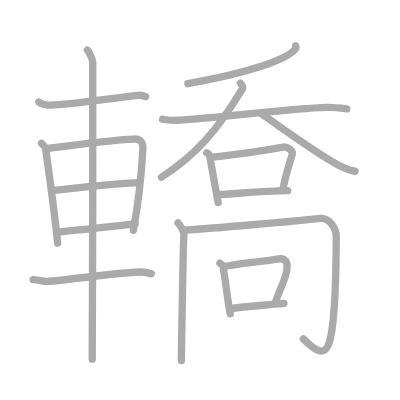
t = 0.00 s
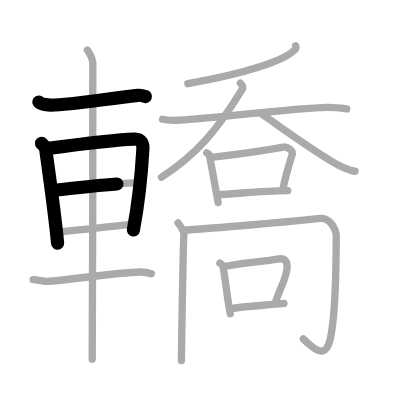
t = 3.75 s
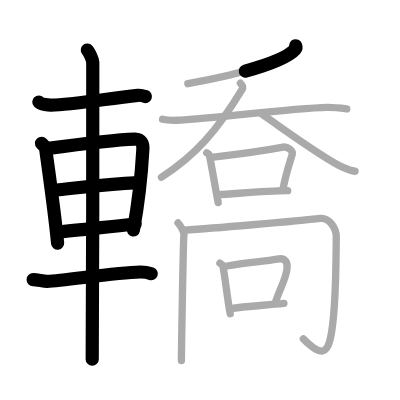
t = 7.50 s
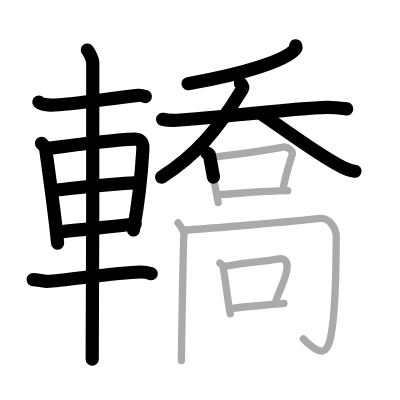
t = 11.50 s
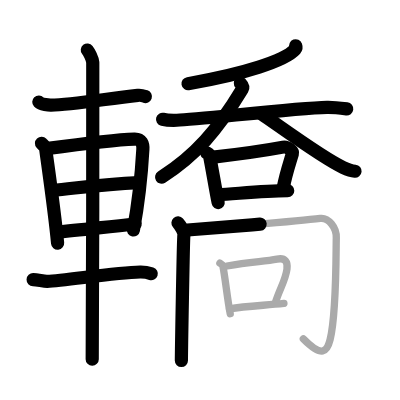
t = 15.25 s
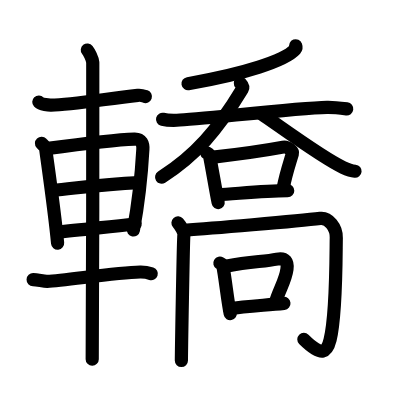
t = 19.00 s

The animated SVG that drew these frames (rendered in a browser with its animation timeline set to each time). Animation: 19 SMIL elements (animate=19); one cycle of 19.00 s.

<?xml version="1.0" standalone="no"?>
<!DOCTYPE svg PUBLIC "-//W3C//DTD SVG 1.1//EN"   "http://www.w3.org/Graphics/SVG/1.1/DTD/svg11.dtd">
<svg width="400px" height="400px"  version="1.1" xmlns="http://www.w3.org/2000/svg">
  <defs>
    <marker id="Triangle" viewBox="0 0 10 10" refX="0" refY="5" markerUnits="strokeWidth" markerWidth="3" style="stroke-opacity:0%;fill:#aaaaaa;" markerHeight="2" orient="auto">
      <path d="M 0 0 L 10 5 L 0 10 z" />
    </marker>
    
    <marker id="Arrow" viewBox="0 0 10 10" refX="5" refY="5" markerUnits="strokeWidth" markerWidth="1.8" style="stroke-opacity:0%;fill:#770000;" markerHeight="2" orient="auto">
      <path d="M 0 4 L 6 4 L 4 1 L 10 5 L 4 9 L 6 6 L 0 6 z" />
        <circle cx="5" cy="5" r="5" />
      </marker>
    
    <marker id="TriangleRed" viewBox="0 0 10 10" refX="0" refY="5" markerUnits="strokeWidth" markerWidth="3" style="stroke-opacity:0%;fill:#CC0000;" markerHeight="2" orient="auto">
      <path d="M 0 0 L 10 5 L 0 10 z" />
    </marker>
    
    <marker id="ArrowRed" viewBox="0 0 10 10" refX="5" refY="5" markerUnits="strokeWidth" markerWidth="1.8" style="stroke-opacity:0%;fill:#CC0000;" markerHeight="2" orient="auto">
      <path d="M 0 4 L 6 4 L 4 1 L 10 5 L 4 9 L 6 6 L 0 6 z" />
        <circle cx="5" cy="5" r="5" />
      </marker>
    
  </defs>
  
  <path style="fill:#ffffff; fill-opacity:100%; fill-rule:evenodd; stroke-width:0;" d="M 0 0 L 400px 0 L 400px 400px L 0 400px L 0 0" />

  <g transform="scale(3.6697247706422 3.6697247706422)">
<path style="fill:none; fill-opacity:0%; fill-rule:evenodd; stroke:#aaaaaa; stroke-opacity:100%; stroke-width: 1.5pt; stroke-linejoin:round; stroke-linecap:round;" d="M10.58 27.8c0.67 0.7 2.72 0.88 3.34 0.86c5.59-0.17 15-1.73 23.63-2.68c1.01-0.11 1.62 0.17 2.13 0.35"></path>
<path style="fill:none; fill-opacity:0%; fill-rule:evenodd; stroke:#aaaaaa; stroke-opacity:100%; stroke-width: 1.5pt; stroke-linejoin:round; stroke-linecap:round;" d="M11.31 39.05c0.46 0.5 1.06 0.88 1.14 1.54c0.63 4.79 2.37 16.6 3.25 25.67"></path>
<path style="fill:none; fill-opacity:0%; fill-rule:evenodd; stroke:#aaaaaa; stroke-opacity:100%; stroke-width: 1.5pt; stroke-linejoin:round; stroke-linecap:round;" d="M12.6 40.51c7.07-0.96 19.18-2.48 24.01-2.62c2-0.06 2.41 1.31 2.32 2.81c-0.29 5.16-1.01 13.62-2.6 22.08"></path>
<path style="fill:none; fill-opacity:0%; fill-rule:evenodd; stroke:#aaaaaa; stroke-opacity:100%; stroke-width: 1.5pt; stroke-linejoin:round; stroke-linecap:round;" d="M14.27 51.88c7.08-0.67 13.5-1.63 23.5-2.1"></path>
<path style="fill:none; fill-opacity:0%; fill-rule:evenodd; stroke:#aaaaaa; stroke-opacity:100%; stroke-width: 1.5pt; stroke-linejoin:round; stroke-linecap:round;" d="M15.75 63.27c5.54-0.68 12.99-1.35 21.08-2.24"></path>
<path style="fill:none; fill-opacity:0%; fill-rule:evenodd; stroke:#aaaaaa; stroke-opacity:100%; stroke-width: 1.5pt; stroke-linejoin:round; stroke-linecap:round;" d="M9.03 76.21c1.22 0.04 2.94 0.5 3.83 0.47c4.89-0.18 18.39-2.43 25.33-2.56c1.45-0.03 2.32 0.22 3.04 0.46"></path>
<path style="fill:none; fill-opacity:0%; fill-rule:evenodd; stroke:#aaaaaa; stroke-opacity:100%; stroke-width: 1.5pt; stroke-linejoin:round; stroke-linecap:round;" d="M23.8 13.63c0.45 0.57 1.39 2.26 1.48 3.4c0.09 1.14-0.06 73.75-0.15 80.85"></path>
<path style="fill:none; fill-opacity:0%; fill-rule:evenodd; stroke:#aaaaaa; stroke-opacity:100%; stroke-width: 1.5pt; stroke-linejoin:round; stroke-linecap:round;" d="M80.58 12.48c0.09 0.24 0.16 0.61-0.16 0.98c-2.74 3.07-13.88 6.69-29.23 9.34"></path>
<path style="fill:none; fill-opacity:0%; fill-rule:evenodd; stroke:#aaaaaa; stroke-opacity:100%; stroke-width: 1.5pt; stroke-linejoin:round; stroke-linecap:round;" d="M44.3 32.5c0.83 0.2 2.97 0.3 3.89 0.27c6.06-0.22 32.31-3.31 40.91-3.5c1.16-0.03 2.8 0.08 5.38 0.41"></path>
<path style="fill:none; fill-opacity:0%; fill-rule:evenodd; stroke:#aaaaaa; stroke-opacity:100%; stroke-width: 1.5pt; stroke-linejoin:round; stroke-linecap:round;" d="M65.51 22.69c0.34 0.37 0.92 0.93 0.51 1.61C59.19 35.58 53.27 42.37 44 48.3"></path>
<path style="fill:none; fill-opacity:0%; fill-rule:evenodd; stroke:#aaaaaa; stroke-opacity:100%; stroke-width: 1.5pt; stroke-linejoin:round; stroke-linecap:round;" d="M71.22 31.02c5.34 3.63 16.92 12.18 22.26 14.61c1.81 0.83 2.45 0.95 3.27 1.03"></path>
<path style="fill:none; fill-opacity:0%; fill-rule:evenodd; stroke:#aaaaaa; stroke-opacity:100%; stroke-width: 1.5pt; stroke-linejoin:round; stroke-linecap:round;" d="M56.34 41.66c0.29 0.18 0.66 0.3 0.72 0.58c0.64 3.15 1.66 9.28 2.39 12.96"></path>
<path style="fill:none; fill-opacity:0%; fill-rule:evenodd; stroke:#aaaaaa; stroke-opacity:100%; stroke-width: 1.5pt; stroke-linejoin:round; stroke-linecap:round;" d="M58.17 42.8c7.08-0.8 15.55-2.07 18.98-2.71c1.25-0.24 2.71 1.16 2.53 1.78c-0.74 2.56-1.67 5.07-2.53 9.42"></path>
<path style="fill:none; fill-opacity:0%; fill-rule:evenodd; stroke:#aaaaaa; stroke-opacity:100%; stroke-width: 1.5pt; stroke-linejoin:round; stroke-linecap:round;" d="M59.26 53.08C65 52.75 71.75 52 78.4 51.96"></path>
<path style="fill:none; fill-opacity:0%; fill-rule:evenodd; stroke:#aaaaaa; stroke-opacity:100%; stroke-width: 1.5pt; stroke-linejoin:round; stroke-linecap:round;" d="M48.5 60.75c0.5 0.57 1.78 2.39 1.61 3.41c-0.17 1.02-0.68 32.39-0.68 34.09"></path>
<path style="fill:none; fill-opacity:0%; fill-rule:evenodd; stroke:#aaaaaa; stroke-opacity:100%; stroke-width: 1.5pt; stroke-linejoin:round; stroke-linecap:round;" d="M50.25 62.75c6.38-0.45 30.78-2.47 37.02-3.23c2.23-0.27 4.48 2.48 4.37 5.34c-0.1 2.75 0.11 20.39-1.69 27.71c-0.79 3.23-2.1 5.02-7.29-0.23"></path>
<path style="fill:none; fill-opacity:0%; fill-rule:evenodd; stroke:#aaaaaa; stroke-opacity:100%; stroke-width: 1.5pt; stroke-linejoin:round; stroke-linecap:round;" d="M59.92 71.72c0.31 0.19 0.71 0.3 0.77 0.59c0.68 3.2 1.27 9.43 2.05 13.17"></path>
<path style="fill:none; fill-opacity:0%; fill-rule:evenodd; stroke:#aaaaaa; stroke-opacity:100%; stroke-width: 1.5pt; stroke-linejoin:round; stroke-linecap:round;" d="M61.87 72.48c6.49-1.25 9.97-1.14 13.63-1.87c2.29-0.45 2.95 0.8 2.7 2.72c-0.42 3.17-2.04 5.44-3.17 9.18"></path>
<path style="fill:none; fill-opacity:0%; fill-rule:evenodd; stroke:#aaaaaa; stroke-opacity:100%; stroke-width: 1.5pt; stroke-linejoin:round; stroke-linecap:round;" d="M62.54 84.17c4.31-0.76 9.21-0.92 14.83-1.49"></path>

<path style="fill:none; fill-opacity:0%; fill-rule:evenodd; stroke:#000000; stroke-opacity:100%; stroke-width: 2.7pt; stroke-linejoin:round; stroke-linecap:round;" d="M10.58 27.8c0.67 0.7 2.72 0.88 3.34 0.86c5.59-0.17 15-1.73 23.63-2.68c1.01-0.11 1.62 0.17 2.13 0.35" pathLength="100" stroke-dashoffset="100" stroke-dasharray="100 105"><animate id="dashAnim1" attributeName="stroke-dashoffset" from="100" to="0" dur="1s" calcMode="linear" fill="freeze"/></path>
<path style="fill:none; fill-opacity:0%; fill-rule:evenodd; stroke:#000000; stroke-opacity:100%; stroke-width: 2.7pt; stroke-linejoin:round; stroke-linecap:round;" d="M11.31 39.05c0.46 0.5 1.06 0.88 1.14 1.54c0.63 4.79 2.37 16.6 3.25 25.67" pathLength="100" stroke-dashoffset="100" stroke-dasharray="100 105"><animate id="dashAnim2" attributeName="stroke-dashoffset" from="100" to="0" dur="1s" calcMode="linear" begin="dashAnim1.end" fill="freeze"/></path>
<path style="fill:none; fill-opacity:0%; fill-rule:evenodd; stroke:#000000; stroke-opacity:100%; stroke-width: 2.7pt; stroke-linejoin:round; stroke-linecap:round;" d="M12.6 40.51c7.07-0.96 19.18-2.48 24.01-2.62c2-0.06 2.41 1.31 2.32 2.81c-0.29 5.16-1.01 13.62-2.6 22.08" pathLength="100" stroke-dashoffset="100" stroke-dasharray="100 105"><animate id="dashAnim3" attributeName="stroke-dashoffset" from="100" to="0" dur="1s" calcMode="linear" begin="dashAnim2.end" fill="freeze"/></path>
<path style="fill:none; fill-opacity:0%; fill-rule:evenodd; stroke:#000000; stroke-opacity:100%; stroke-width: 2.7pt; stroke-linejoin:round; stroke-linecap:round;" d="M14.27 51.88c7.08-0.67 13.5-1.63 23.5-2.1" pathLength="100" stroke-dashoffset="100" stroke-dasharray="100 105"><animate id="dashAnim4" attributeName="stroke-dashoffset" from="100" to="0" dur="1s" calcMode="linear" begin="dashAnim3.end" fill="freeze"/></path>
<path style="fill:none; fill-opacity:0%; fill-rule:evenodd; stroke:#000000; stroke-opacity:100%; stroke-width: 2.7pt; stroke-linejoin:round; stroke-linecap:round;" d="M15.75 63.27c5.54-0.68 12.99-1.35 21.08-2.24" pathLength="100" stroke-dashoffset="100" stroke-dasharray="100 105"><animate id="dashAnim5" attributeName="stroke-dashoffset" from="100" to="0" dur="1s" calcMode="linear" begin="dashAnim4.end" fill="freeze"/></path>
<path style="fill:none; fill-opacity:0%; fill-rule:evenodd; stroke:#000000; stroke-opacity:100%; stroke-width: 2.7pt; stroke-linejoin:round; stroke-linecap:round;" d="M9.03 76.21c1.22 0.04 2.94 0.5 3.83 0.47c4.89-0.18 18.39-2.43 25.33-2.56c1.45-0.03 2.32 0.22 3.04 0.46" pathLength="100" stroke-dashoffset="100" stroke-dasharray="100 105"><animate id="dashAnim6" attributeName="stroke-dashoffset" from="100" to="0" dur="1s" calcMode="linear" begin="dashAnim5.end" fill="freeze"/></path>
<path style="fill:none; fill-opacity:0%; fill-rule:evenodd; stroke:#000000; stroke-opacity:100%; stroke-width: 2.7pt; stroke-linejoin:round; stroke-linecap:round;" d="M23.8 13.63c0.45 0.57 1.39 2.26 1.48 3.4c0.09 1.14-0.06 73.75-0.15 80.85" pathLength="100" stroke-dashoffset="100" stroke-dasharray="100 105"><animate id="dashAnim7" attributeName="stroke-dashoffset" from="100" to="0" dur="1s" calcMode="linear" begin="dashAnim6.end" fill="freeze"/></path>
<path style="fill:none; fill-opacity:0%; fill-rule:evenodd; stroke:#000000; stroke-opacity:100%; stroke-width: 2.7pt; stroke-linejoin:round; stroke-linecap:round;" d="M80.58 12.48c0.09 0.24 0.16 0.61-0.16 0.98c-2.74 3.07-13.88 6.69-29.23 9.34" pathLength="100" stroke-dashoffset="100" stroke-dasharray="100 105"><animate id="dashAnim8" attributeName="stroke-dashoffset" from="100" to="0" dur="1s" calcMode="linear" begin="dashAnim7.end" fill="freeze"/></path>
<path style="fill:none; fill-opacity:0%; fill-rule:evenodd; stroke:#000000; stroke-opacity:100%; stroke-width: 2.7pt; stroke-linejoin:round; stroke-linecap:round;" d="M44.3 32.5c0.83 0.2 2.97 0.3 3.89 0.27c6.06-0.22 32.31-3.31 40.91-3.5c1.16-0.03 2.8 0.08 5.38 0.41" pathLength="100" stroke-dashoffset="100" stroke-dasharray="100 105"><animate id="dashAnim9" attributeName="stroke-dashoffset" from="100" to="0" dur="1s" calcMode="linear" begin="dashAnim8.end" fill="freeze"/></path>
<path style="fill:none; fill-opacity:0%; fill-rule:evenodd; stroke:#000000; stroke-opacity:100%; stroke-width: 2.7pt; stroke-linejoin:round; stroke-linecap:round;" d="M65.51 22.69c0.34 0.37 0.92 0.93 0.51 1.61C59.19 35.58 53.27 42.37 44 48.3" pathLength="100" stroke-dashoffset="100" stroke-dasharray="100 105"><animate id="dashAnim10" attributeName="stroke-dashoffset" from="100" to="0" dur="1s" calcMode="linear" begin="dashAnim9.end" fill="freeze"/></path>
<path style="fill:none; fill-opacity:0%; fill-rule:evenodd; stroke:#000000; stroke-opacity:100%; stroke-width: 2.7pt; stroke-linejoin:round; stroke-linecap:round;" d="M71.22 31.02c5.34 3.63 16.92 12.18 22.26 14.61c1.81 0.83 2.45 0.95 3.27 1.03" pathLength="100" stroke-dashoffset="100" stroke-dasharray="100 105"><animate id="dashAnim11" attributeName="stroke-dashoffset" from="100" to="0" dur="1s" calcMode="linear" begin="dashAnim10.end" fill="freeze"/></path>
<path style="fill:none; fill-opacity:0%; fill-rule:evenodd; stroke:#000000; stroke-opacity:100%; stroke-width: 2.7pt; stroke-linejoin:round; stroke-linecap:round;" d="M56.34 41.66c0.29 0.18 0.66 0.3 0.72 0.58c0.64 3.15 1.66 9.28 2.39 12.96" pathLength="100" stroke-dashoffset="100" stroke-dasharray="100 105"><animate id="dashAnim12" attributeName="stroke-dashoffset" from="100" to="0" dur="1s" calcMode="linear" begin="dashAnim11.end" fill="freeze"/></path>
<path style="fill:none; fill-opacity:0%; fill-rule:evenodd; stroke:#000000; stroke-opacity:100%; stroke-width: 2.7pt; stroke-linejoin:round; stroke-linecap:round;" d="M58.17 42.8c7.08-0.8 15.55-2.07 18.98-2.71c1.25-0.24 2.71 1.16 2.53 1.78c-0.74 2.56-1.67 5.07-2.53 9.42" pathLength="100" stroke-dashoffset="100" stroke-dasharray="100 105"><animate id="dashAnim13" attributeName="stroke-dashoffset" from="100" to="0" dur="1s" calcMode="linear" begin="dashAnim12.end" fill="freeze"/></path>
<path style="fill:none; fill-opacity:0%; fill-rule:evenodd; stroke:#000000; stroke-opacity:100%; stroke-width: 2.7pt; stroke-linejoin:round; stroke-linecap:round;" d="M59.26 53.08C65 52.75 71.75 52 78.4 51.96" pathLength="100" stroke-dashoffset="100" stroke-dasharray="100 105"><animate id="dashAnim14" attributeName="stroke-dashoffset" from="100" to="0" dur="1s" calcMode="linear" begin="dashAnim13.end" fill="freeze"/></path>
<path style="fill:none; fill-opacity:0%; fill-rule:evenodd; stroke:#000000; stroke-opacity:100%; stroke-width: 2.7pt; stroke-linejoin:round; stroke-linecap:round;" d="M48.5 60.75c0.5 0.57 1.78 2.39 1.61 3.41c-0.17 1.02-0.68 32.39-0.68 34.09" pathLength="100" stroke-dashoffset="100" stroke-dasharray="100 105"><animate id="dashAnim15" attributeName="stroke-dashoffset" from="100" to="0" dur="1s" calcMode="linear" begin="dashAnim14.end" fill="freeze"/></path>
<path style="fill:none; fill-opacity:0%; fill-rule:evenodd; stroke:#000000; stroke-opacity:100%; stroke-width: 2.7pt; stroke-linejoin:round; stroke-linecap:round;" d="M50.25 62.75c6.38-0.45 30.78-2.47 37.02-3.23c2.23-0.27 4.48 2.48 4.37 5.34c-0.1 2.75 0.11 20.39-1.69 27.71c-0.79 3.23-2.1 5.02-7.29-0.23" pathLength="100" stroke-dashoffset="100" stroke-dasharray="100 105"><animate id="dashAnim16" attributeName="stroke-dashoffset" from="100" to="0" dur="1s" calcMode="linear" begin="dashAnim15.end" fill="freeze"/></path>
<path style="fill:none; fill-opacity:0%; fill-rule:evenodd; stroke:#000000; stroke-opacity:100%; stroke-width: 2.7pt; stroke-linejoin:round; stroke-linecap:round;" d="M59.92 71.72c0.31 0.19 0.71 0.3 0.77 0.59c0.68 3.2 1.27 9.43 2.05 13.17" pathLength="100" stroke-dashoffset="100" stroke-dasharray="100 105"><animate id="dashAnim17" attributeName="stroke-dashoffset" from="100" to="0" dur="1s" calcMode="linear" begin="dashAnim16.end" fill="freeze"/></path>
<path style="fill:none; fill-opacity:0%; fill-rule:evenodd; stroke:#000000; stroke-opacity:100%; stroke-width: 2.7pt; stroke-linejoin:round; stroke-linecap:round;" d="M61.87 72.48c6.49-1.25 9.97-1.14 13.63-1.87c2.29-0.45 2.95 0.8 2.7 2.72c-0.42 3.17-2.04 5.44-3.17 9.18" pathLength="100" stroke-dashoffset="100" stroke-dasharray="100 105"><animate id="dashAnim18" attributeName="stroke-dashoffset" from="100" to="0" dur="1s" calcMode="linear" begin="dashAnim17.end" fill="freeze"/></path>
<path style="fill:none; fill-opacity:0%; fill-rule:evenodd; stroke:#000000; stroke-opacity:100%; stroke-width: 2.7pt; stroke-linejoin:round; stroke-linecap:round;" d="M62.54 84.17c4.31-0.76 9.21-0.92 14.83-1.49" pathLength="100" stroke-dashoffset="100" stroke-dasharray="100 105"><animate id="dashAnim19" attributeName="stroke-dashoffset" from="100" to="0" dur="1s" calcMode="linear" begin="dashAnim18.end" fill="freeze"/></path>

</g>

</svg>  
          
